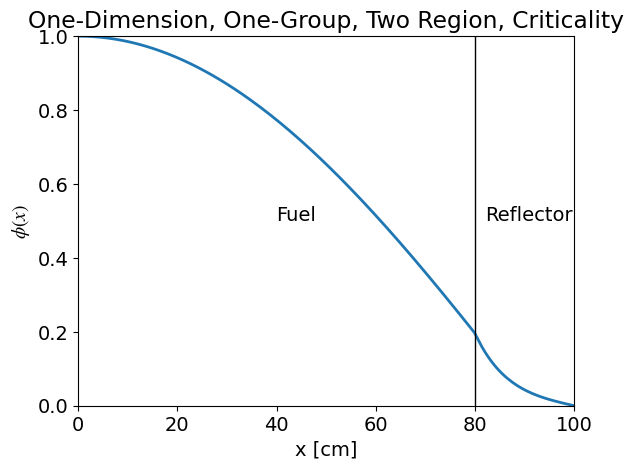

Reproduce this figure in Python. (Note: this script raises an exception after producing the figure.)
import numpy as np
import matplotlib.pyplot as plt
import scipy
import scipy.optimize

# analytic solution to two-region one-group neutron diffusion equation
# reflective boundary condition at x=0
# material change at x=LF
# zero-flux  boundary condition at x=LR

LW = 2
FN = "Times New Roman"
FS = 14
plt.rc("lines", lw=LW)
plt.rc("mathtext", fontset="stix")
plt.rc("font", family=FN, size=FS)

LF = 80.0  # switch materials
LR = 100.0  # end of problem
ntest = 200

# fuel material properties
D_F = 1.2
S_rF = 0.02
nuS_fF = 0.02

D_R = 0.7
S_rR = 0.015
nuS_fR = 0

B_R = np.sqrt(S_rR / D_R)
f = lambda x: D_F * x * np.tan(x * LF) - (D_R * B_R) / np.tanh(B_R * (LR - LF))
B_F = scipy.optimize.fsolve(f, 0.03)[0]
keff = nuS_fF / (B_F**2 * D_F + S_rF)

print("B_F = {:.19f}".format(B_F))
print("keff = {:.6}".format(keff))

c1f = 1  # arbitrary
c2f = 0  # dictated by reflective bc at x=0
c1r = c1f * np.cos(B_F * LF)  # dictated by flux continuity
c2r = -(D_F * c1f * B_F * np.sin(B_F * LF)) / (
    D_R * B_R
)  # dictated by current continuity

fuel = lambda x: c1f * np.cos(B_F * x) + c2f * np.sin(B_F * x)
refl = (
    lambda x: c1f
    * np.cos(B_F * LF)
    * (np.cosh(B_R * (x - LF)) - np.sinh(B_R * (x - LF)) / np.tanh(B_R * (LR - LF)))
)


def fun(x):
    if x <= LF:
        return fuel(x)
    return refl(x)


xtest = np.linspace(0.0, LR, ntest)
ytest = np.zeros_like(xtest)
for i in range(ntest):
    ytest[i] = fun(xtest[i])

plt.figure()
plt.plot(xtest, ytest)
yl = plt.ylim()
plt.plot((LF, LF), yl, "k", lw=1)
plt.text(0.5 * LF, 0.5, "Fuel")
plt.text(LF + 0.1 * (LR - LF), 0.5, "Reflector")
plt.title("One-Dimension, One-Group, Two Region, Criticality")
plt.ylim((0.0, 1.0))
plt.xlim((0.0, LR))
plt.xlabel("x [cm]")
plt.ylabel("$\phi(x)$")
plt.savefig("../figs/2reg.pdf")
